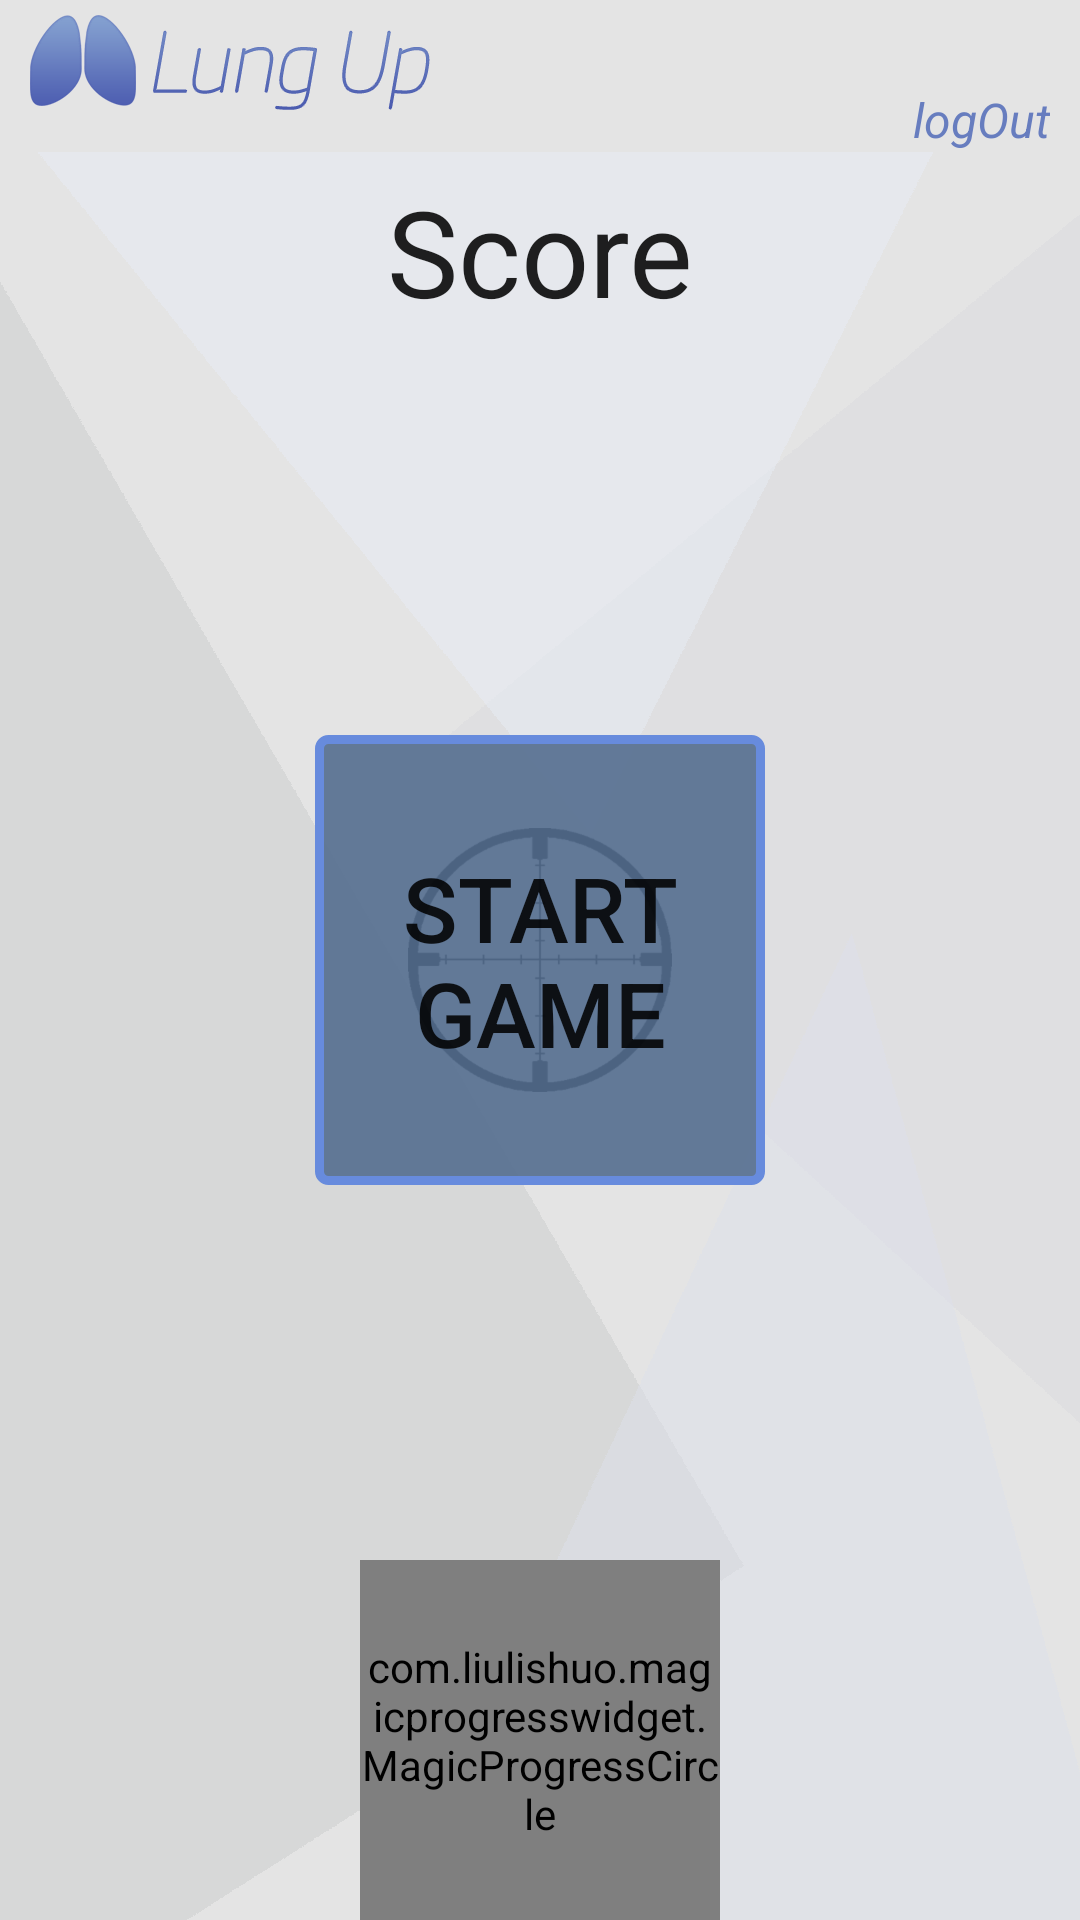

This screen was rendered from an Android layout file. Write that file and the resources it references.
<!-- AndroidManifest.xml: application theme Theme.AppCompat.Light.NoActionBar -->
<!-- res/layout/activity_hit_game.xml -->
<?xml version="1.0" encoding="utf-8"?>
<RelativeLayout xmlns:android="http://schemas.android.com/apk/res/android"
    xmlns:tools="http://schemas.android.com/tools"
    android:layout_width="match_parent"
    android:layout_height="match_parent"
    xmlns:app="http://schemas.android.com/apk/res-auto"
    tools:context=".soundmeter.HitGameActivity">

    <RelativeLayout
        android:id="@+id/container"
        android:background="@drawable/background_general"
        android:layout_width="match_parent"
        android:layout_height="match_parent"
        >

        <include
            layout="@layout/view_header"/>

        <TextView
            android:layout_width="wrap_content"
            android:layout_height="wrap_content"
            android:textAppearance="?android:attr/textAppearanceLarge"
            android:text="Score"
            android:textSize="40sp"
            android:id="@+id/txt_score"
            android:layout_alignParentTop="true"
            android:layout_centerHorizontal="true"
            android:layout_marginTop="57dp" />

        <ImageView
            android:layout_width="300px"
            android:layout_height="300px"
            android:id="@+id/img_hit"
            android:src="@drawable/plus"
            android:visibility="invisible"
            android:layout_alignTop="@+id/txt_score"
            android:layout_toLeftOf="@+id/txt_score"
            />

        <ImageView
            android:layout_width="300px"
            android:layout_height="300px"
            android:id="@+id/img_miss"
            android:src="@drawable/minus"
            android:visibility="invisible"
            android:layout_alignTop="@+id/txt_score"
            android:layout_toRightOf="@+id/txt_score"

             />

        <TextView
            android:layout_width="wrap_content"
            android:layout_height="wrap_content"
            android:text="0"
            android:id="@+id/txt_sound_level"
            android:layout_alignParentBottom="true"
            android:layout_centerHorizontal="true"
            android:visibility="invisible"/>


        <RelativeLayout
            android:layout_width="120dp"
            android:layout_height="120dp"
            android:layout_centerInParent="true"
            android:layout_alignParentBottom="true"

            >

            <com.liulishuo.magicprogresswidget.MagicProgressCircle
                android:id="@+id/timer_panel"
                android:layout_width="match_parent"
                android:layout_height="match_parent"
                app:mpc_stroke_width="18dp"/>

            <TextView
                android:id="@+id/timer_LBL"
                android:layout_width="wrap_content"
                android:layout_height="wrap_content"
                android:layout_centerInParent="true"
                android:text=""
                android:textColor="#ffffff"
                android:textSize="36sp" />

        </RelativeLayout>

        <Button
            android:layout_width="150dp"
            android:layout_height="150dp"
            android:id="@+id/btn_start_game"
            android:text="Start game"
            android:textSize="30dp"
            android:background="@drawable/btn_shape_bold"
            android:layout_centerVertical="true"
            android:layout_centerHorizontal="true"
            />

        <ImageView
            android:id="@+id/bullet"
            android:layout_width="wrap_content"
            android:layout_height="wrap_content"
            android:src="@drawable/target"
            android:layout_centerInParent="true"/>
    </RelativeLayout>

    
        
        
        
        
        
        
        


</RelativeLayout>


    

    
        
        
        
        

    
        
        
        
        
        
        
        
        
        
        
<!-- res/layout/view_header.xml (included above) -->
<?xml version="1.0" encoding="utf-8"?>
<RelativeLayout
    xmlns:android="http://schemas.android.com/apk/res/android"
    android:layout_width="match_parent"
    android:layout_height="wrap_content"
    android:background="#e4e4e4">

    <ImageView
        android:layout_width="wrap_content"
        android:layout_height="wrap_content"
        android:src="@drawable/logo_header"
        android:layout_marginTop="5dp"
        android:layout_marginLeft="10dp"/>

    <TextView
        android:id="@+id/user_name_tv"
        android:layout_width="wrap_content"
        android:layout_height="wrap_content"
        android:text=""
        android:fontFamily="sans-serif"
        android:textColor="#2d3863"
        android:layout_alignParentRight="true"
        android:layout_marginTop="5dp"
        android:layout_marginRight="10dp"
        android:textStyle="normal|bold" />

    <TextView
        android:id="@+id/button_logout"
        android:layout_width="wrap_content"
        android:layout_height="wrap_content"
        android:text="@string/logout"
        android:layout_alignParentRight="true"
        android:layout_below="@id/user_name_tv"
        android:layout_marginTop="5dp"
        android:layout_marginRight="10dp"
        android:fontFamily="sans-serif"
        android:textStyle="normal|italic"
        android:textSize="16sp"
        android:textColor="#677dbf" />


</RelativeLayout>
<!-- resources referenced by this layout -->
<resources>
  <!-- drawable background_general: png bitmap (drawable-hdpi, 12448 bytes) -->
  <!-- drawable btn_shape_bold (drawable) -->
  <?xml version="1.0" encoding="utf-8"?>
  <shape xmlns:android="http://schemas.android.com/apk/res/android"
      android:shape="rectangle" >
  
      <corners
          android:bottomLeftRadius="3dp"
          android:bottomRightRadius="3dp"
          android:radius="0.1dp"
          android:topLeftRadius="3dp"
          android:topRightRadius="3dp" />
  
      <solid android:color="#E6556e8f" />
  
      <stroke
          android:width="3dp"
          android:color="#678bdd" />
  
  </shape>
  <!-- drawable logo_header: png bitmap (drawable-hdpi, 8197 bytes) -->
  <!-- drawable plus: png bitmap (drawable, 28907 bytes) -->
  <!-- drawable target: png bitmap (drawable-hdpi, 5129 bytes) -->
  <string name="logout">logOut</string>
</resources>
